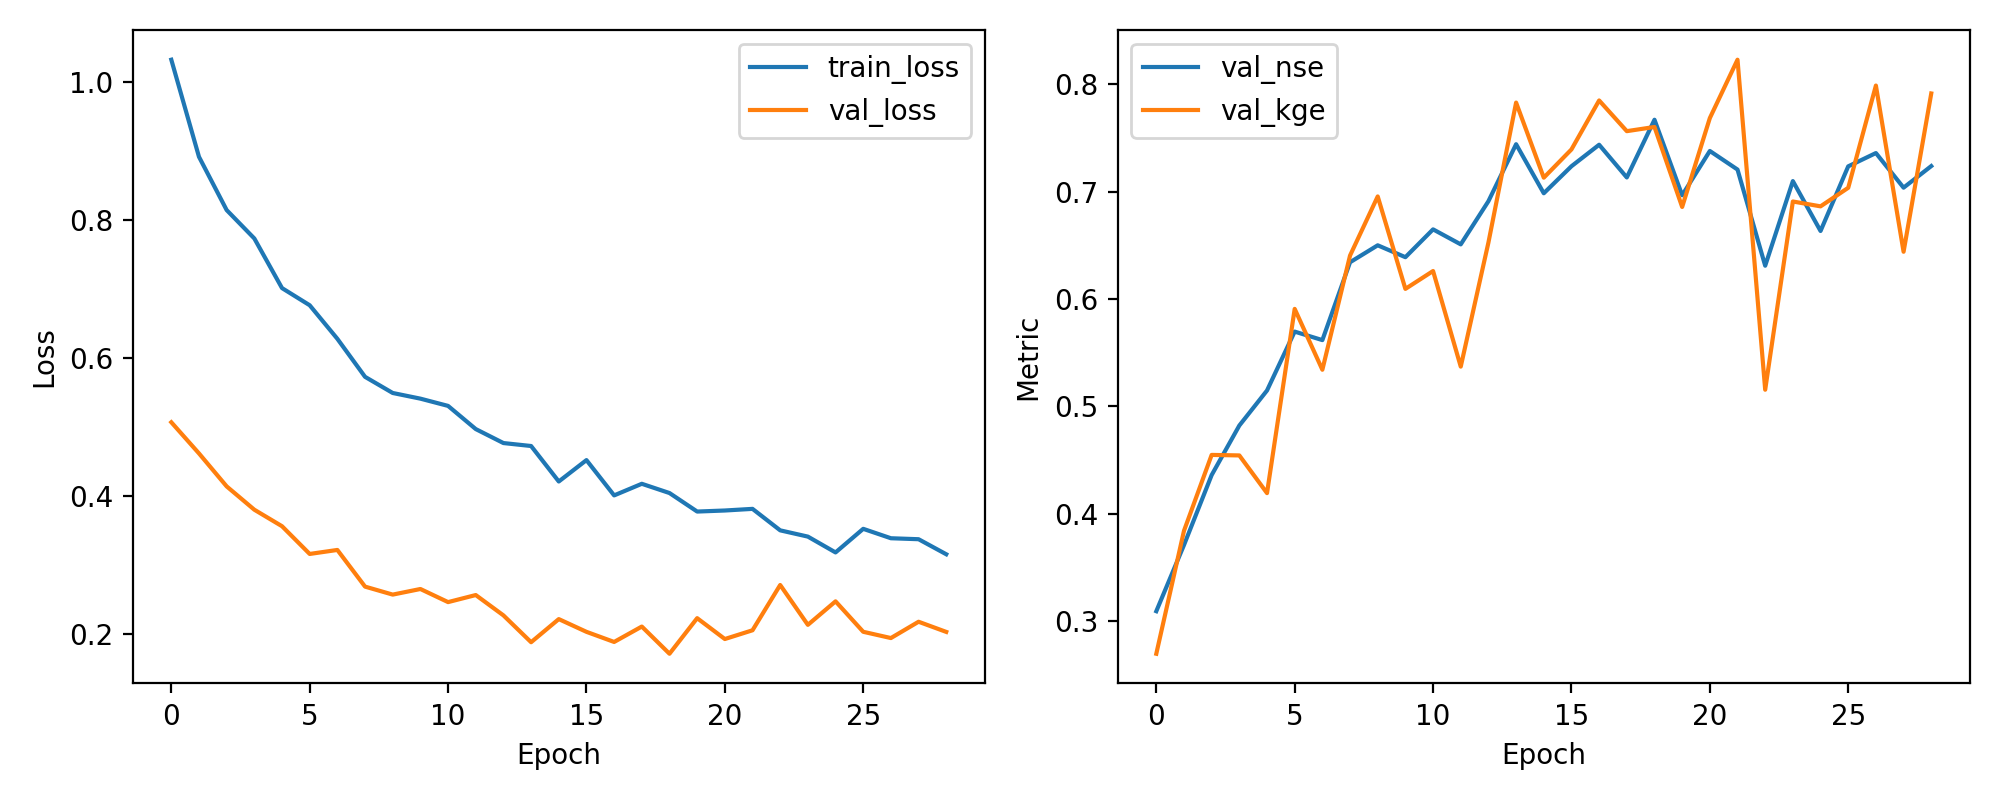

Source data for this figure (header and first rows):
epoch, train_loss, val_loss, val_nse, val_kge
1, 1.033, 0.5069, 0.309, 0.2694
2, 0.8921, 0.4617, 0.3707, 0.3839
3, 0.8148, 0.4139, 0.4359, 0.4546
4, 0.7736, 0.38, 0.482, 0.4541
5, 0.7016, 0.3561, 0.5146, 0.419
6, 0.6767, 0.3158, 0.5695, 0.5907
7, 0.628, 0.3216, 0.5616, 0.534
8, 0.5728, 0.2684, 0.6341, 0.6403
9, 0.5494, 0.2568, 0.6499, 0.6954
10, 0.5412, 0.265, 0.6388, 0.6093
11, 0.5307, 0.246, 0.6648, 0.626
12, 0.497, 0.2562, 0.6508, 0.5369
13, 0.4767, 0.2267, 0.691, 0.6525
14, 0.4725, 0.1878, 0.7441, 0.7829
15, 0.421, 0.2213, 0.6984, 0.7129
16, 0.452, 0.2028, 0.7235, 0.7392
17, 0.4008, 0.1881, 0.7436, 0.7848
18, 0.4176, 0.2105, 0.7131, 0.7562
19, 0.4042, 0.171, 0.7669, 0.7601
20, 0.3774, 0.2226, 0.6965, 0.6856
21, 0.3789, 0.1924, 0.7378, 0.7684
22, 0.3812, 0.2051, 0.7205, 0.8228
23, 0.3501, 0.2708, 0.6309, 0.5154
24, 0.341, 0.213, 0.7097, 0.6907
25, 0.318, 0.2471, 0.6632, 0.6862
26, 0.3523, 0.2029, 0.7235, 0.7035
27, 0.3386, 0.1938, 0.7358, 0.7987
28, 0.3372, 0.2175, 0.7036, 0.6439
29, 0.3154, 0.2027, 0.7237, 0.7914
